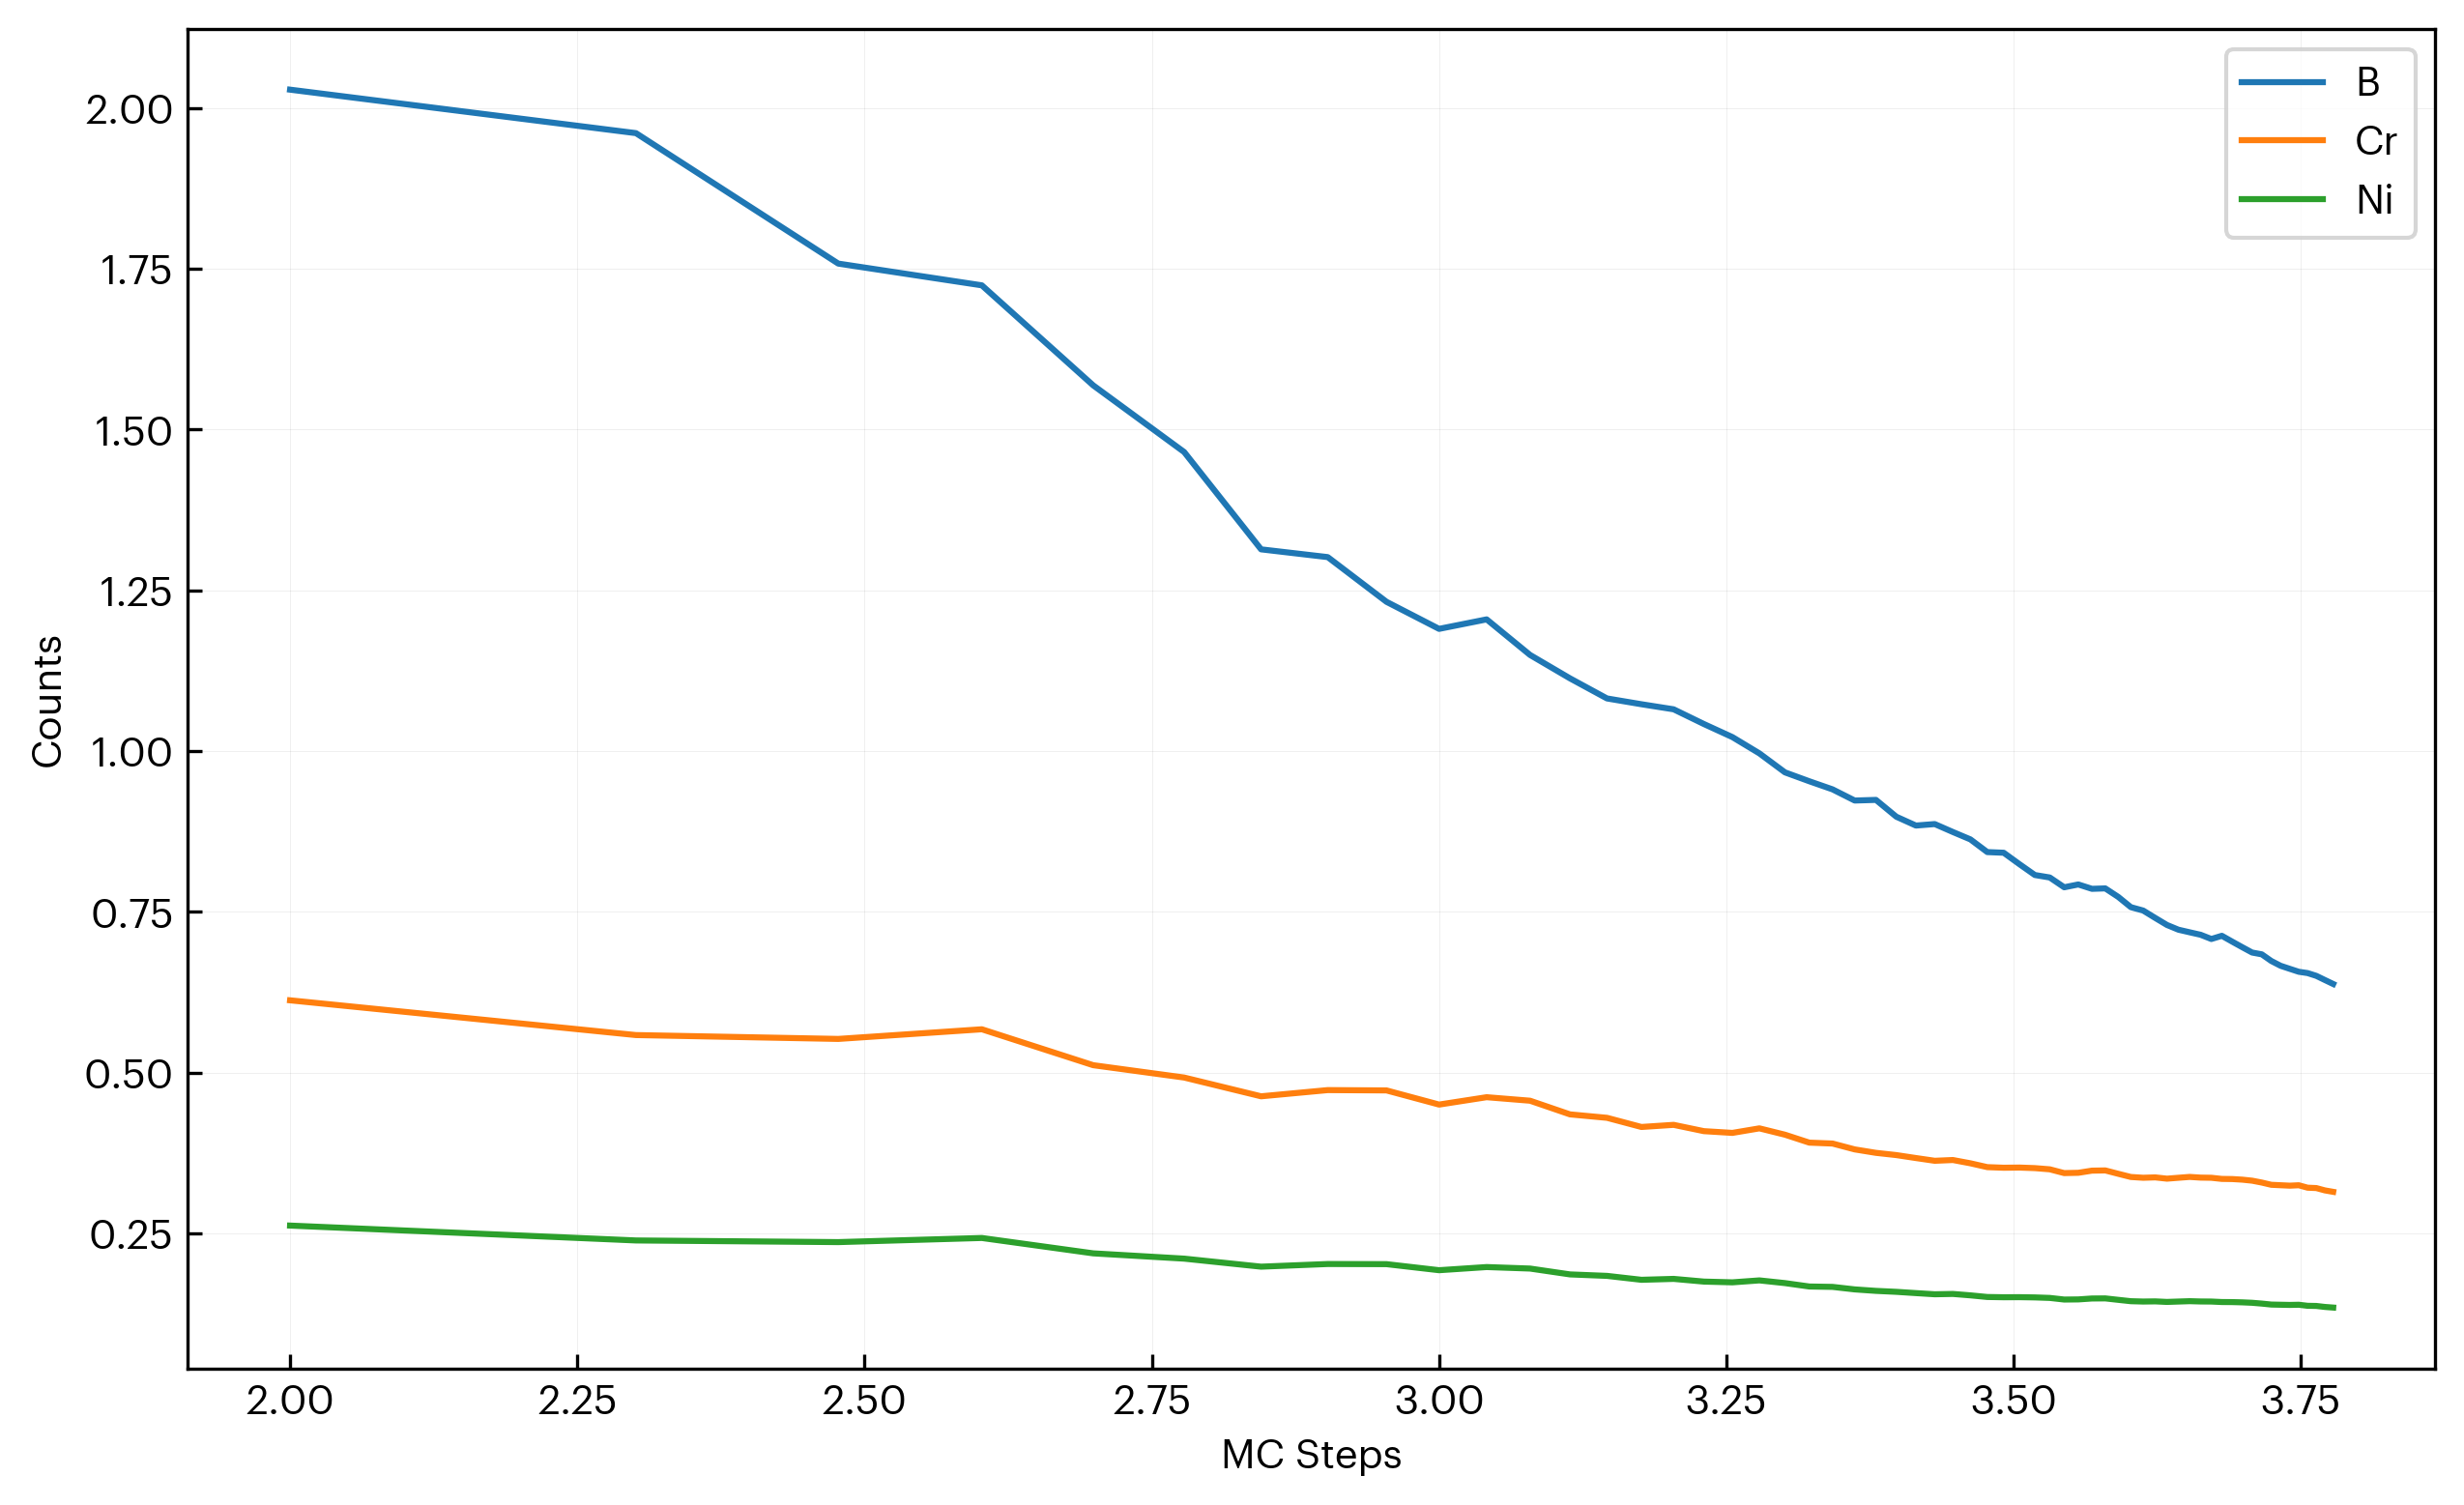

The data file committed next to this chart (first rows):
step, B, Cr, Ni
100, 2.028, 0.6124, 0.2622
200, 1.961, 0.5584, 0.239
300, 1.758, 0.5524, 0.2365
400, 1.724, 0.5674, 0.2429
500, 1.569, 0.5115, 0.219
600, 1.465, 0.4923, 0.2108
700, 1.314, 0.4632, 0.1983
800, 1.301, 0.4728, 0.2024
900, 1.232, 0.4723, 0.2022
1000, 1.19, 0.4503, 0.1928
1100, 1.205, 0.4618, 0.1977
1200, 1.149, 0.4563, 0.1953
1300, 1.113, 0.435, 0.1862
1400, 1.082, 0.4297, 0.184
1500, 1.073, 0.4155, 0.1779
1600, 1.065, 0.4188, 0.1793
1700, 1.042, 0.409, 0.1751
1800, 1.022, 0.4063, 0.1739
1900, 0.9963, 0.4133, 0.1769
2000, 0.9668, 0.4035, 0.1727
2100, 0.953, 0.3911, 0.1674
2200, 0.9404, 0.3897, 0.1668
2300, 0.923, 0.3806, 0.1629
2400, 0.924, 0.3752, 0.1606
2500, 0.8978, 0.3718, 0.1591
2600, 0.8841, 0.3672, 0.1572
2700, 0.8864, 0.3629, 0.1554
2800, 0.8741, 0.3641, 0.1559
2900, 0.8626, 0.359, 0.1537
3000, 0.8429, 0.353, 0.1511
3100, 0.8418, 0.3521, 0.1507
3200, 0.824, 0.3524, 0.1508
3300, 0.8072, 0.3515, 0.1505
3400, 0.8034, 0.3496, 0.1497
3500, 0.7881, 0.3438, 0.1472
3600, 0.7925, 0.3442, 0.1474
3700, 0.7857, 0.3476, 0.1488
3800, 0.7864, 0.3479, 0.1489
3900, 0.7732, 0.3427, 0.1467
4000, 0.7572, 0.3377, 0.1446
4100, 0.7519, 0.3365, 0.1441
4200, 0.7405, 0.3371, 0.1443
4300, 0.7295, 0.3351, 0.1435
4400, 0.7222, 0.3365, 0.1441
4500, 0.7182, 0.3378, 0.1446
4600, 0.7143, 0.3367, 0.1442
4700, 0.7077, 0.3365, 0.144
4800, 0.7127, 0.3347, 0.1433
4900, 0.7037, 0.3345, 0.1432
5000, 0.695, 0.3336, 0.1428
5100, 0.6867, 0.332, 0.1421
5200, 0.6839, 0.3291, 0.1409
5300, 0.6735, 0.3256, 0.1394
5400, 0.6661, 0.3249, 0.1391
5500, 0.6613, 0.3242, 0.1388
5600, 0.6568, 0.3249, 0.1391
5700, 0.6547, 0.321, 0.1374
5800, 0.6504, 0.3205, 0.1372
5900, 0.644, 0.3169, 0.1357
6000, 0.6378, 0.3146, 0.1347
